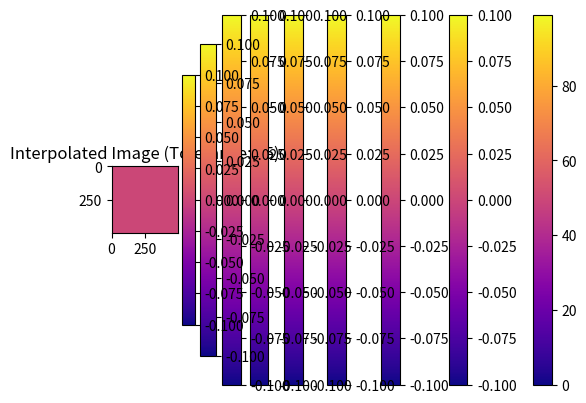

Source code (Python):
import random as rand
import numpy as np
import matplotlib.pyplot as plt
import math as math

def def_mat(n):
    output = np.random.randint(100, size=(n, n))
    return output


def img_interpolate(matrix, n, rows, columns, tolerance):
    allsame = True

    for i in range(n):
        for j in range(n):
            if abs(matrix[rows][columns] - matrix[rows + i][columns + j]) > tolerance:  
                allsame = False
                break

    if allsame:
        for i in range(2 * n):
            for j in range(2 * n):
                matrix[rows + i][columns + j] = matrix[rows // 2][columns // 2]
        return

    n = n // 2
    img_interpolate(matrix, n, rows, columns, tolerance)
    img_interpolate(matrix, n, rows, columns + n, tolerance)
    img_interpolate(matrix, n, rows + n, columns, tolerance)
    img_interpolate(matrix, n, rows + n, columns + n, tolerance)

    # bilinear interpolation of boundary pixels
    for i in range(n):

        x = i / n  
        interp_value = (1 - x) * matrix[rows][columns + i] + x * matrix[rows + 2 * n][columns + i]
        matrix[rows + n][columns + i] = interp_value

        y = i / n
        interp_value = (1 - y) * matrix[rows + i][columns] + y * matrix[rows + i][columns + 2 * n]
        matrix[rows + i][columns + n] = interp_value


matrix = def_mat(250)

# original image 
plt.imshow(matrix, cmap="plasma") 
plt.colorbar()
plt.title("Original Matrix Visualization")
plt.show()

for tolerance in range(0, 40, 5):
    new_size = len(matrix) * 2
    interpolated_matrix = np.zeros((new_size, new_size), dtype=matrix.dtype)
    img_interpolate(interpolated_matrix, len(interpolated_matrix) // 2, 0, 0, tolerance)

    plt.imshow(interpolated_matrix, cmap="plasma")
    plt.colorbar()
    plt.title(f"Interpolated Image (Tolerance: {tolerance})")
    plt.show()
